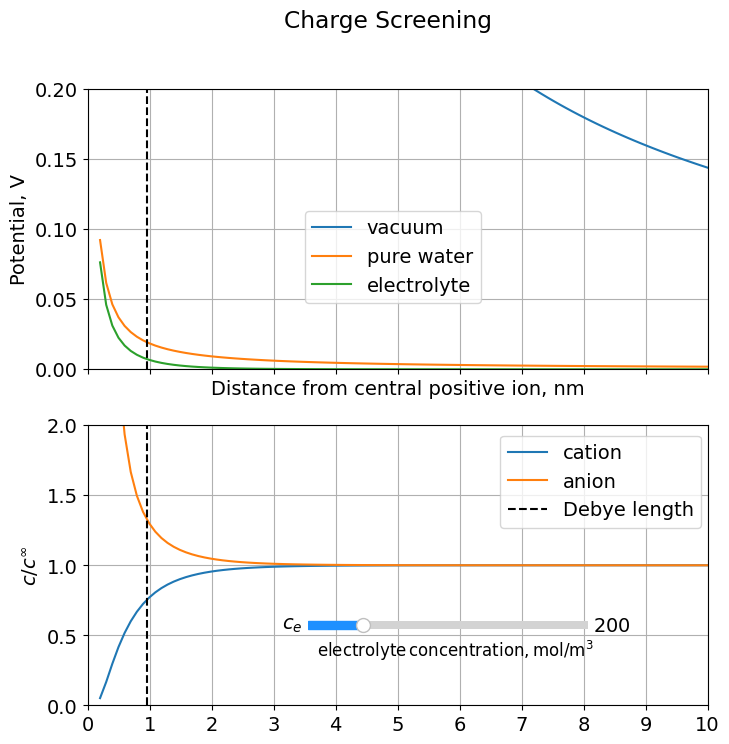

Write Python code to recreate this figure.
import numpy as np
from scipy.constants import epsilon_0, e, R
import matplotlib.pyplot as plt
from matplotlib.widgets import Slider
from matplotlib.ticker import (MultipleLocator, FormatStrFormatter,
                               AutoMinorLocator)

#SET UP PLOT
plt.rc('font', size=14)
plt.rc('font',family='Times New Roman')
plt.rc('font', family='Arial')
fig, (ax1, ax2) = plt.subplots(2, sharex=True, figsize=(8,8))
fig.suptitle('Charge Screening')
ax1.grid(True)
ax2.grid(True)
ax1.set_ylim( ymin=0, ymax=0.2)
ax2.set_ylim(ymin=0.0, ymax=2.0)
plt.xlim([0,10])
ax1.xaxis.set_major_locator(MultipleLocator(1))
ax1.set_xlabel(r'Distance from central positive ion, nm')
ax1.set_ylabel(r'Potential, V')
ax2.set_ylabel(r'$ c/c^{\infty}$')
#plt.savefig('debye_length.png')


#ESTABLISH TEMPERATURE AND PARAMETERS
T = 298 #room temperature, K
F = 96485 #Faraday's constant
ce = 200 #salt concentration. mol/m^3
a = 0.2e-9 #assumed size of charge, nm
rp = 78 #relative permittivity of water at 25 C
qT = 1 #charge on ion

#SET UP SLIDER BAR
ax2nu = plt.axes([0.40, 0.20, 0.35, 0.02], facecolor='aliceblue')
ion_strength = Slider(ax2nu, r'$c_e$', 2, 1000, valinit=ce, color='dodgerblue')
ax2.text(3.7, 0.35, r'$\mathrm {electrolyte\/concentration, mol/m^3}$', fontsize=12)


#DEFINE FUNCTION USED
def calc_debye_length(ce):
    lamde = np.sqrt(epsilon_0*rp*R*T/F/F/ce)
    return lamde

def calc_unscreened_potential(r, qT):
    return qT * e / 4 / np.pi / (epsilon_0*rp) / r

def calc_e_potential(r, lam_De, qT):
    return calc_unscreened_potential(r, qT) * np.exp((a-r) / lam_De)/(1+a/lam_De)

def calc_unscreened_vacuum(r, qT):
    return qT * e / 4 / np.pi / epsilon_0 / r

def update(val):
    ce = ion_strength.val
    lam_De = calc_debye_length(ce)
    phi = calc_e_potential(r, lam_De, qT)
    c_an = np.exp(F*phi/R/T)
    c_cat = np.exp(-F*phi/R/T)
    ca.set_ydata(c_an)
    cc.set_ydata(c_cat)
    ps.set_ydata(phi)
#   ld = ax1.axvline(x=lam_De*1.e9, ls='--', c='k')
#   ax2.axvline(lam_De*1.e9, ls='--', c='k')
    xd = lam_De*1e9
    ld1.set_xdata(xd)
    ld2.set_xdata(xd)
#   pa.remove()
#    ax2.annotate(xy=(lam_De*1.1*1.e9, 1.8), text=r'$\lambda = %.1f \mathrm{ nm}$' % (lam_De*1.e9))
    fig.canvas.draw_idle()
    return



lam_De = calc_debye_length(ce)

# range of distances to plot phi for, in m.
rmin = a
#rmin = lam_De / 10
#rmax = 1.0e-8 #lam_De * 3
rmax = 1.0e-8
r = np.linspace(rmin, rmax, 100)


phi_unscreened = calc_unscreened_potential(r, qT)
phi = calc_e_potential(r, lam_De, qT)
phi_vac = calc_unscreened_vacuum(r, qT)


c_cat = np.exp(-F*phi/R/T)
c_an = np.exp(F*phi/R/T)

# Plot the figure.
ax1.plot(r*1e9, phi_vac, label=r'vacuum')
ax1.plot(r*1.e9, phi_unscreened, label=r"pure water")
#ax.plot(r*1.e6, phi_unscreened, label=r'Unscreened: $\phi = \frac{e}{4\pi\epsilon_0 r}$')
ps, = ax1.plot(r*1.e9, phi, label=r'electrolyte')
#ax.plot(r*1.e6, phi, label=r'Screened: $\phi = \frac{e}{4\pi\epsilon_0 r}'r'e^{-r/\lambda_\mathrm{D}}$')

#ld = ax1.axvline(x=lam_De*1.e9, ls='--', c='k')
#pa = ax2.annotate(xy=(lam_De*1.1*1.e9, 1.8), text=r'$\lambda = %.1f \mathrm{ nm}$' % (lam_De*1.e9))
ax1.legend(bbox_to_anchor=(0.65, 0.6))

cc, = ax2.plot(r*1e9, c_cat, label=r'cation')
ca, = ax2.plot(r*1e9, c_an, label=r'anion')
yd = np.linspace(0, 2, num=20)
xd = np.zeros(20)
xd[0:20] = lam_De*1e9
ld1, = ax1.plot(xd, yd, ls='--', c='k')
ld2, = ax2.plot(xd, yd, ls='--', c='k', label=r'Debye length')
#ax2.axvline(lam_De*1.e9, ls='--', c='k')
ax2.legend(bbox_to_anchor=(0.65, 0.6))

ion_strength.on_changed(update)
plt.show()